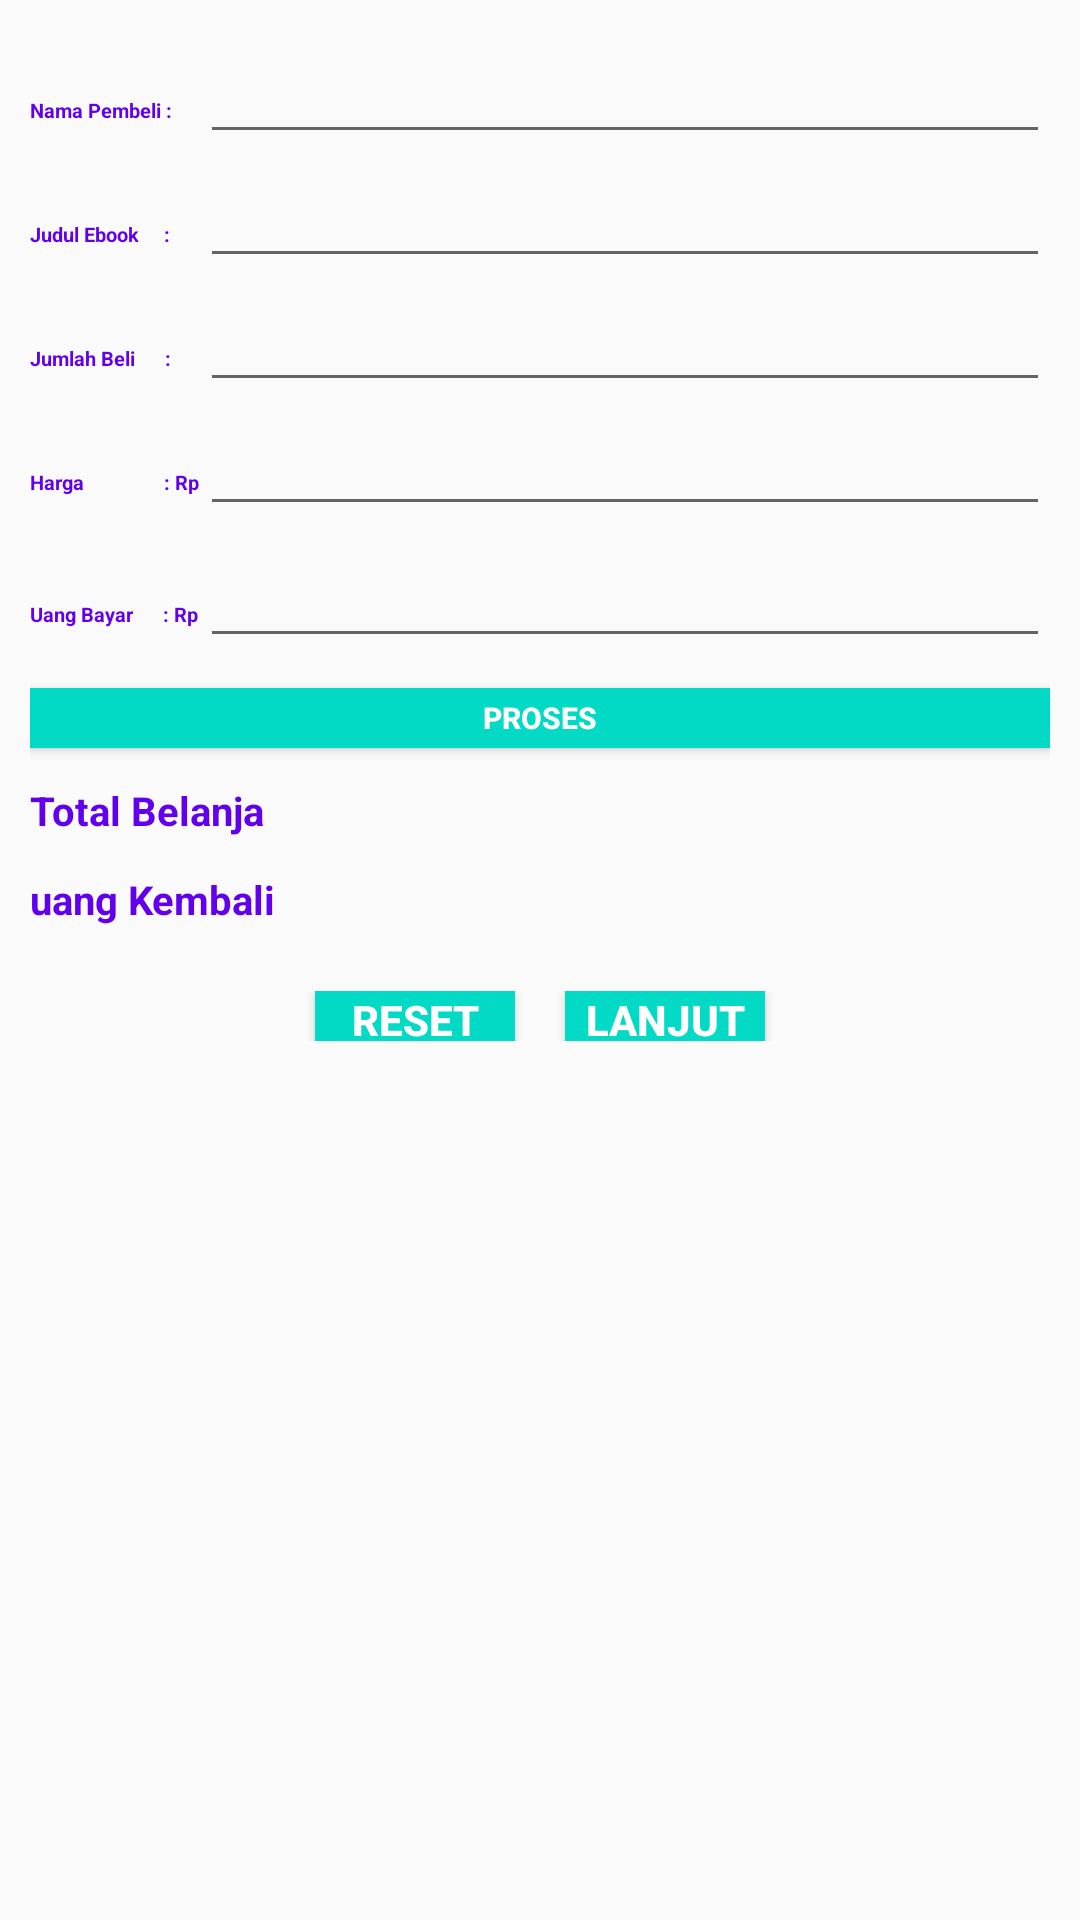

Android layout source for this screen:
<!-- AndroidManifest.xml: application theme AppTheme -->
<!-- res/layout/activity_bayar.xml -->
<?xml version="1.0" encoding="utf-8"?>
<ScrollView xmlns:android="http://schemas.android.com/apk/res/android"
    xmlns:tools="http://schemas.android.com/tools"
    android:layout_width="match_parent"
    android:layout_height="match_parent"
    android:padding="30px"
    android:orientation="vertical"
    tools:context=".MainActivity">

    <LinearLayout
        android:layout_width="fill_parent"
        android:layout_height="fill_parent"
        android:orientation="vertical">
        <LinearLayout
            android:layout_width="match_parent"
            android:layout_height="wrap_content"
            android:orientation="horizontal">
            <TextView
                android:layout_width="170px"
                android:layout_height="wrap_content"
                android:textSize="20px"
                android:text="Nama Pembeli :  "
                android:textStyle="bold"
                android:textColor="@color/colorPrimary"/>
            <EditText
                android:layout_width="match_parent"
                android:layout_height="wrap_content"
                android:id="@+id/edit_text_nama_bayar"
                android:text="" />
        </LinearLayout>

        <LinearLayout
            android:layout_width="match_parent"
            android:layout_height="wrap_content"
            android:orientation="horizontal">

            <TextView
                android:layout_width="170px"
                android:layout_height="wrap_content"
                android:textSize="20px"
                android:text="Judul Ebook     :  "
                android:textColor="@color/colorPrimary"
                android:textStyle="bold" />
            <EditText
                android:layout_width="match_parent"
                android:layout_height="wrap_content"
                android:id="@+id/namabarang"
                android:text="" />
        </LinearLayout>
        <LinearLayout
            android:layout_width="match_parent"
            android:layout_height="wrap_content"
            android:orientation="horizontal">
            <TextView
                android:layout_width="170px"
                android:textSize="20px"
                android:layout_height="wrap_content"
                android:text="Jumlah Beli      :  "
                android:textStyle="bold"
                android:textColor="@color/colorPrimary"/>
            <EditText
                android:layout_width="match_parent"
                android:layout_height="wrap_content"
                android:id="@+id/jumlahbeli"
                android:text=""
                android:inputType="number"/>
        </LinearLayout>
        <LinearLayout
            android:layout_width="match_parent"
            android:layout_height="wrap_content"
            android:orientation="horizontal">
            <TextView
                android:layout_width="170px"
                android:layout_height="wrap_content"
                android:textSize="20px"
                android:text="Harga                : Rp "
                android:textStyle="bold"
                android:textColor="@color/colorPrimary"/>
            <EditText
                android:layout_width="match_parent"
                android:layout_height="wrap_content"
                android:id="@+id/harga"
                android:text=""
                android:inputType="number"
                android:layout_marginBottom="8px" />
        </LinearLayout>
        <LinearLayout
            android:layout_width="match_parent"
            android:layout_height="wrap_content"
            android:orientation="horizontal">
            <TextView
                android:layout_width="170px"
                android:layout_height="wrap_content"
                android:textSize="20px"
                android:text="Uang Bayar      : Rp  "
                android:textStyle="bold"
                android:textColor="@color/colorPrimary"/>
            <EditText
                android:layout_width="match_parent"
                android:layout_height="wrap_content"
                android:id="@+id/uangbayar"
                android:text=""
                android:inputType="number"/>
        </LinearLayout>
        <Button
            android:layout_marginTop="30px"
            android:layout_width="match_parent"
            android:layout_height="60px"
            android:id="@+id/btn_bayar"
            android:text="PROSES"
            android:textSize="30px"
            android:gravity="center"
            android:background="@color/colorAccent"
            android:textStyle="bold"
            android:textColor="#ffffff"
            android:layout_marginBottom="15px" />
        <LinearLayout
            android:layout_width="match_parent"
            android:layout_height="wrap_content"
            android:orientation="horizontal">
            <TextView
                android:layout_marginTop="20px"
                android:layout_width="100dp"
                android:layout_height="wrap_content"
                android:text="Total Belanja "
                android:textColor="@color/colorPrimary"
                android:id="@+id/totalbelanja"
                android:textStyle="bold"
                android:textSize="40px"
                android:layout_marginBottom="15px" />

            <TextView
                android:layout_width="267dp"
                android:id="@+id/tv_isi_totalbayar"
                android:layout_marginLeft="50px"
                android:layout_height="wrap_content"
                android:layout_marginTop="20px"
                android:layout_marginBottom="15px"
                android:textColor="@color/colorPrimary"
                android:textSize="40px"
                android:textStyle="bold" />
        </LinearLayout>
        <LinearLayout
            android:layout_width="match_parent"
            android:layout_height="wrap_content"
            android:orientation="horizontal">
            <TextView
                android:layout_marginTop="20px"
                android:layout_width="100dp"
                android:layout_height="wrap_content"
                android:text="uang Kembali "
                android:textColor="@color/colorPrimary"
                android:id="@+id/tv_uangkembali"
                android:textStyle="bold"
                android:textSize="40px"
                android:layout_marginBottom="15px" />

            <TextView
                android:id="@+id/tv_isi_uangkembali"
                android:layout_width="267dp"
                android:layout_marginLeft="50px"
                android:layout_height="wrap_content"
                android:layout_marginTop="20px"
                android:layout_marginBottom="15px"
                android:textColor="@color/colorPrimary"
                android:textSize="40px"
                android:textStyle="bold" />
        </LinearLayout>

        <LinearLayout
            android:layout_marginTop="50px"
            android:layout_width="match_parent"
            android:layout_height="wrap_content"
            android:gravity="center"
            android:orientation="horizontal">
            <Button
                android:layout_width="200px"
                android:layout_height="50px"
                android:id="@+id/tombol2"
                android:text="RESET DATA"
                android:background="@color/colorAccent"
                android:textStyle="bold"
                android:layout_gravity="center"
                android:gravity="center"
                android:textColor="#ffffFF"/>

            <Button
                android:id="@+id/tombol3"
                android:layout_width="200px"
                android:layout_height="match_parent"
                android:layout_marginLeft="50px"
                android:gravity="center"
                android:background="@color/colorAccent"
                android:text="Lanjut"
                android:textColor="#FFFFFF"
                android:textStyle="bold" />
        </LinearLayout>
    </LinearLayout>
</ScrollView>
<!-- resources referenced by this layout -->
<resources>
  <style name="AppTheme" parent="Theme.AppCompat.Light.DarkActionBar">
          
          <item name="colorPrimary">@color/colorPrimary</item>
          <item name="colorPrimaryDark">@color/colorPrimaryDark</item>
          <item name="colorAccent">@color/colorAccent</item>
      </style>
  <!-- not gathered from this repository: default colours our renderer supplied (Android Studio template values) -->
  <color name="colorPrimary">#FF6200EE</color>
  <color name="colorPrimaryDark">#FF3700B3</color>
  <color name="colorAccent">#FF03DAC5</color>
</resources>
